Run: headless pygame with SDL's dummy video driver; simulated clock (each Clock.tick advances the game by its frame time, no real sleeping); random seed 0; keys injected as events and as key.get_pressed() state; mouse plan: one left click at the window centre at the start of phase 2, then a move to the lower-right quarter at the start of phase 3.
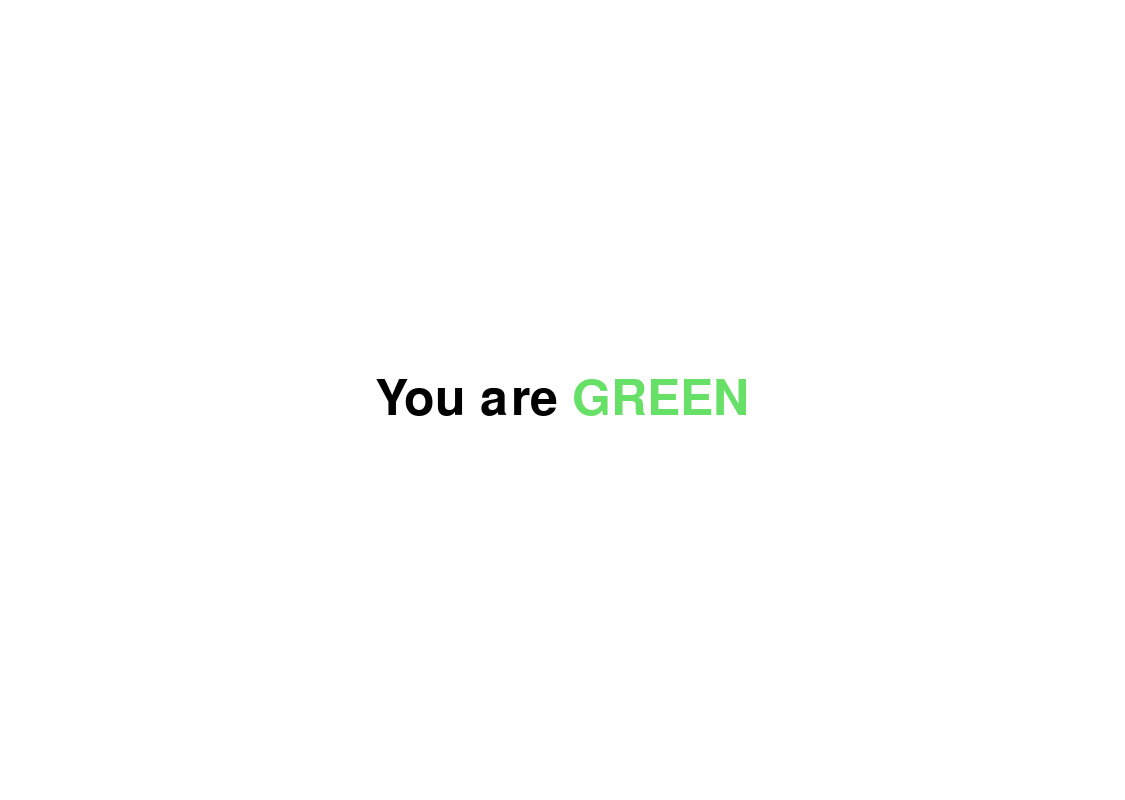
Frame 1 of 4 · flips 1–60 · no input
Frame 2 of 4 · flips 61–180 · clicked the window centre · tapped SPACE, RETURN · held RIGHT (→), D · screen unchanged from frame 1, image omitted
Frame 3 of 4 · flips 181–300 · moved the mouse to the lower-right quarter · held DOWN (↓), S · screen unchanged from frame 2, image omitted
Frame 4 of 4 · flips 301–420 · held LEFT (←), A, UP (↑), W · screen unchanged from frame 3, image omitted

The pygame program that drew these frames:

import pygame
import sys
import random

class ColorAssignment:
    def __init__(self, screen_width, screen_height, font):
        self.screen_width = screen_width
        self.screen_height = screen_height
        self.font = font
        self.title_font_size = 50

        self.assigned_colors = []

        self.text()

    def text(self):
        self.title_font = pygame.font.Font(pygame.font.get_default_font(), self.title_font_size)
        random_color, color_rgb = self.get_random_color()

        you_are_text = "You are "
        you_are_surface = self.title_font.render(you_are_text, True, (0, 0, 0))

        assigned_color_text = f"{random_color}"
        color_surface = self.title_font.render(assigned_color_text, True, color_rgb)

        self.title_surface = pygame.Surface((you_are_surface.get_width() + color_surface.get_width(), max(you_are_surface.get_height(), color_surface.get_height())), pygame.SRCALPHA)
        self.title_surface.set_colorkey(None)
        self.title_surface.blit(you_are_surface, (0, 0))
        self.title_surface.blit(color_surface, (you_are_surface.get_width(), 0))

    def get_random_color(self):
        colors = {
            "RED": (224, 102, 102),
            "GREEN": (102, 224, 102),
        }

        available_colors = [color for color in colors.keys() if color not in self.assigned_colors]

        if not available_colors:
            self.assigned_colors = []
            available_colors = list(colors.keys())

        random_color = random.choice(available_colors)
        color_rgb = colors[random_color]
        self.assigned_colors.append(random_color)

        return random_color, color_rgb

    def handle_event(self, event):
        if event.type == pygame.QUIT:
            pygame.quit()
            sys.exit()
        elif event.type == pygame.MOUSEBUTTONDOWN:
            if event.button == 1:
                return "countdown"

    def render(self, screen):
        screen.fill((255, 255, 255))
        screen.blit(self.title_surface, self.title_surface.get_rect(center=(self.screen_width // 2, self.screen_height // 2)))
        pygame.display.flip()

if __name__ == "__main__":
    pygame.init()
    screen = pygame.display.set_mode((1125, 800))
    assignment = ColorAssignment(1125,800,pygame.font.Font(pygame.font.get_default_font(),36))
    while True:
        assignment.render(screen)
